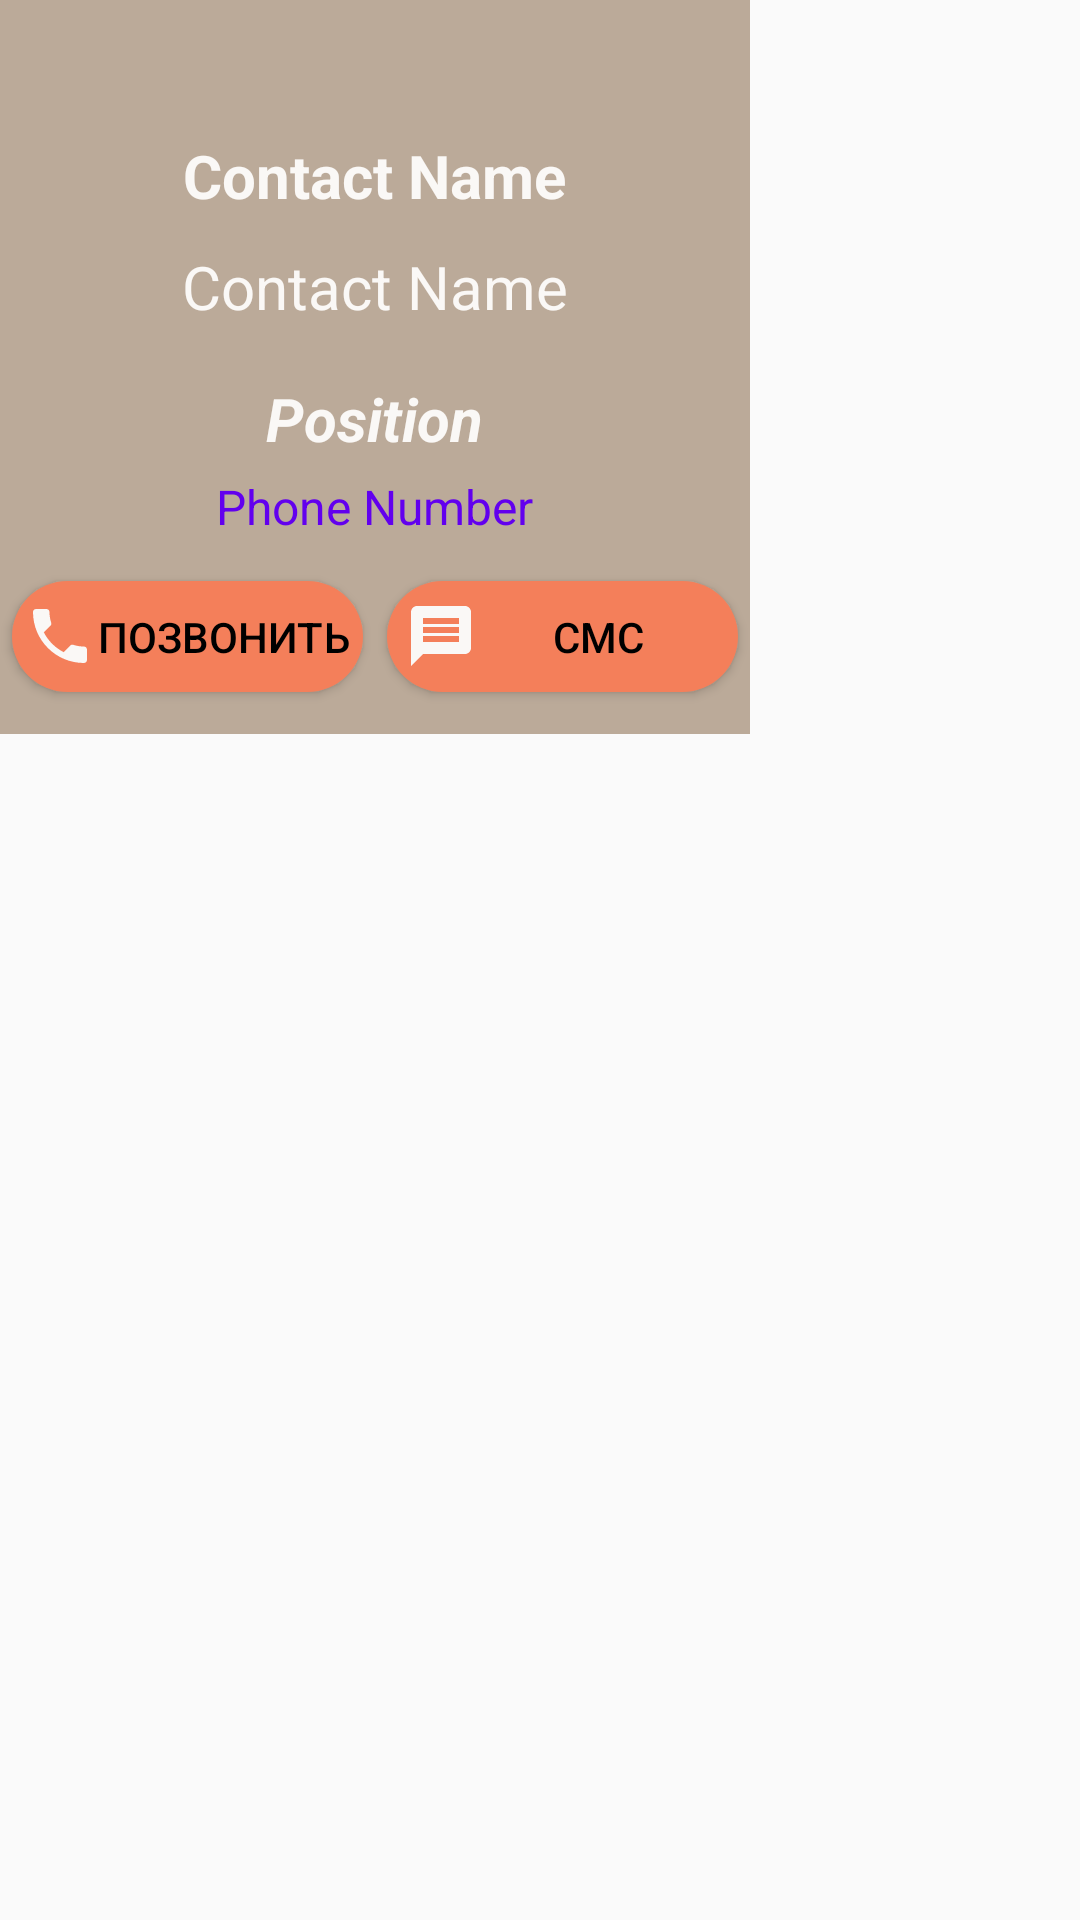

Here is an Android app screen rendered from its layout file. Give the layout XML and the strings, colors and styles it references.
<!-- AndroidManifest.xml: application theme AppTheme -->
<!-- res/layout/dialog_contact.xml -->
<?xml version="1.0" encoding="utf-8"?>
<RelativeLayout
        xmlns:android="http://schemas.android.com/apk/res/android"
        xmlns:tools="http://schemas.android.com/tools"
        android:layout_width="wrap_content"
        android:layout_height="wrap_content"
        android:layout_gravity="center_horizontal">

    <LinearLayout
            android:layout_width="250dp"
            android:layout_height="wrap_content"
            android:background="@color/colorPrimary"
            android:orientation="vertical"
            android:gravity="center_horizontal">

        <TextView
                android:id="@+id/dialod_lastname_id"
                android:layout_width="wrap_content"
                  android:layout_height="wrap_content"
                android:text="Contact Name"
                android:textStyle="bold"
                android:textColor="@color/textFragment"
                  android:textSize="20sp"
                android:layout_marginTop="45dp"/>

        <TextView
                android:id="@+id/dialod_firstname_id"
                android:layout_width="wrap_content"
                android:layout_height="wrap_content"
                android:text="Contact Name"
                android:textColor="@color/textFragment"
                android:textSize="20sp"
                android:layout_marginTop="10dp"/>

        <TextView
                android:id="@+id/dialod_middlename_id"
                android:layout_width="wrap_content"
                android:layout_height="wrap_content"
                android:textColor="@color/textFragment"
                android:textSize="5sp"
              />

        <TextView
                android:id="@+id/dialod_positionname_id"
                android:layout_width="wrap_content"
                android:layout_height="wrap_content"
                android:text="Position"
                android:textColor="@color/textFragment"
                android:textStyle="bold|italic"
                android:textSize="20dp"
                android:layout_marginTop="10dp"/>


        <TextView
                android:id="@+id/dialog_phone_id"
                android:layout_width="wrap_content"
                  android:layout_height="wrap_content"
                  android:textSize="16sp"
                  android:text="Phone Number"
                android:textColor="@color/design_default_color_primary"
                android:layout_marginTop="5dp"
                android:layout_marginBottom="10dp"/>

<LinearLayout android:layout_width="wrap_content"
              android:layout_height="wrap_content"
              android:orientation="horizontal">

        <Button
                android:id="@+id/dialog_button_name"
                android:padding="8dp"
                android:textAlignment="center"
                android:layout_weight="1"
                android:drawableLeft="@drawable/ic_call_black_24dp"
                android:layout_width="135dp"
                android:layout_height="45dp"
                android:background="@drawable/btn_round"
                android:text="Позвонить"
                android:textColor="@color/textAccent"
                android:textSize="14sp"
                android:layout_marginTop="10dp"
                android:layout_gravity="start"
                tools:ignore="SmallSp"/>
    <Button
            android:id="@+id/dialog_button_message"
            android:padding="10dp"
            android:layout_weight="1"
            android:textAlignment="center"
            android:textSize="14sp"
            android:drawableStart="@drawable/ic_message_black_24dp"
            android:layout_width="135dp"
            android:layout_height="45dp"
            android:background="@drawable/btn_round"
            android:text="СМС"
            android:textColor="@color/textAccent"
            android:layout_marginTop="10dp"
            android:layout_gravity="start"
            tools:ignore="SmallSp"/>
</LinearLayout>

    </LinearLayout>

</RelativeLayout>








<!-- resources referenced by this layout -->
<resources>
  <color name="colorPrimary">@color/colorGrey</color>
  <color name="textAccent">@color/colorDarkAccent</color>
  <color name="textFragment">@color/colorAccent</color>
  <!-- drawable btn_round (drawable) -->
  <?xml version="1.0" encoding="utf-8"?>
  <inset xmlns:android="http://schemas.android.com/apk/res/android"
         android:insetBottom="4dp"
         android:insetLeft="4dp"
         android:insetRight="4dp"
         android:insetTop="4dp">
  
      <ripple android:color="?attr/colorControlHighlight">
          <item>
              <shape android:shape="rectangle"
                     android:tint="@color/backgroundButton"
  
              >
                  <corners android:radius="20dp"/>
                  <solid android:color="@color/colorVirbantDark"/>
              </shape>
          </item>
      </ripple>
  </inset>
  <!-- drawable ic_message_black_24dp (drawable) -->
  <vector android:autoMirrored="true"
          android:height="24dp"
      android:viewportHeight="24.0"
          android:viewportWidth="24.0"
      android:width="24dp"
          xmlns:android="http://schemas.android.com/apk/res/android">
      <path android:fillColor="@color/backgroundButtonText"
            android:pathData="M20,2L4,2c-1.1,0 -1.99,0.9 -1.99,2L2,22l4,-4h14c1.1,0 2,-0.9 2,-2L22,4c0,-1.1 -0.9,-2 -2,-2zM18,14L6,14v-2h12v2zM18,11L6,11L6,9h12v2zM18,8L6,8L6,6h12v2z"/>
  </vector>
  <style name="AppTheme" parent="Theme.AppCompat.Light.NoActionBar">
          
          <item name="colorPrimary">@color/colorPrimary</item>
          <item name="colorPrimaryDark">@color/colorPrimaryDark</item>
          <item name="colorAccent">@color/colorAccent</item>
  
          <item name="android:theme">@style/Theme.CustomTheme</item>
  
      </style>
  <color name="colorGrey">#bbaa99</color>
  <color name="colorDarkAccent">#000000</color>
  <color name="colorAccent">@color/colorGreyLight</color>
  <color name="backgroundButton">#F47F5A</color>
  <color name="colorVirbantDark">#4A3838</color>
  <color name="backgroundButtonText">@color/colorGreyLight</color>
  <color name="colorPrimaryDark">@color/colorVirbant</color>
  <style name="Theme.CustomTheme" parent="Theme.AppCompat.DayNight.NoActionBar">
          <item name="android:dropDownListViewStyle">@style/MyDropDownListView</item>
          <item name="actionOverflowButtonStyle">@style/OverFlow</item>
          <item name="android:itemTextAppearance">@style/MyActionBar.MenuTextStyle</item>
          <item name="android:itemBackground">@drawable/btn_round</item>
      </style>
  <color name="colorGreyLight">#FAF8F6</color>
  <color name="colorVirbant">#555555</color>
  <style name="MyDropDownListView" parent="android:style/Widget.Holo.ListView.DropDown">
          <item name="android:listSelector">@drawable/btn_round</item>
          <item name="android:divider">@color/colorAccent</item>
          <item name="android:dividerHeight">1sp</item>
     </style>
  <style name="OverFlow" parent="Widget.AppCompat.ActionButton.Overflow">
          <item name="android:src">@drawable/ic_overflow</item>
      </style>
  <style name="MyActionBar.MenuTextStyle" parent="TextAppearance.AppCompat.Widget.ActionBar.Title">
          <item name="android:textColor">@color/colorAccent</item>
          <item name="android:textSize">18sp</item>
      </style>
  <!-- drawable ic_overflow (drawable-anydpi) -->
  <vector xmlns:android="http://schemas.android.com/apk/res/android"
      android:width="35dp"
      android:height="35dp"
      android:viewportWidth="31.2"
      android:viewportHeight="31.2"
      android:alpha="0.6">
    <group android:translateX="3.6"
        android:translateY="3.6">
        <path
            android:fillColor="@color/backgroundIcon"
            android:pathData="M12,8c1.1,0 2,-0.9 2,-2s-0.9,-2 -2,-2 -2,0.9 -2,2 0.9,2 2,2zM12,10c-1.1,0 -2,0.9 -2,2s0.9,2 2,2 2,-0.9 2,-2 -0.9,-2 -2,-2zM12,16c-1.1,0 -2,0.9 -2,2s0.9,2 2,2 2,-0.9 2,-2 -0.9,-2 -2,-2z"/>
    </group>
  </vector>
  <color name="backgroundIcon">@color/colorGreyLight</color>
</resources>
